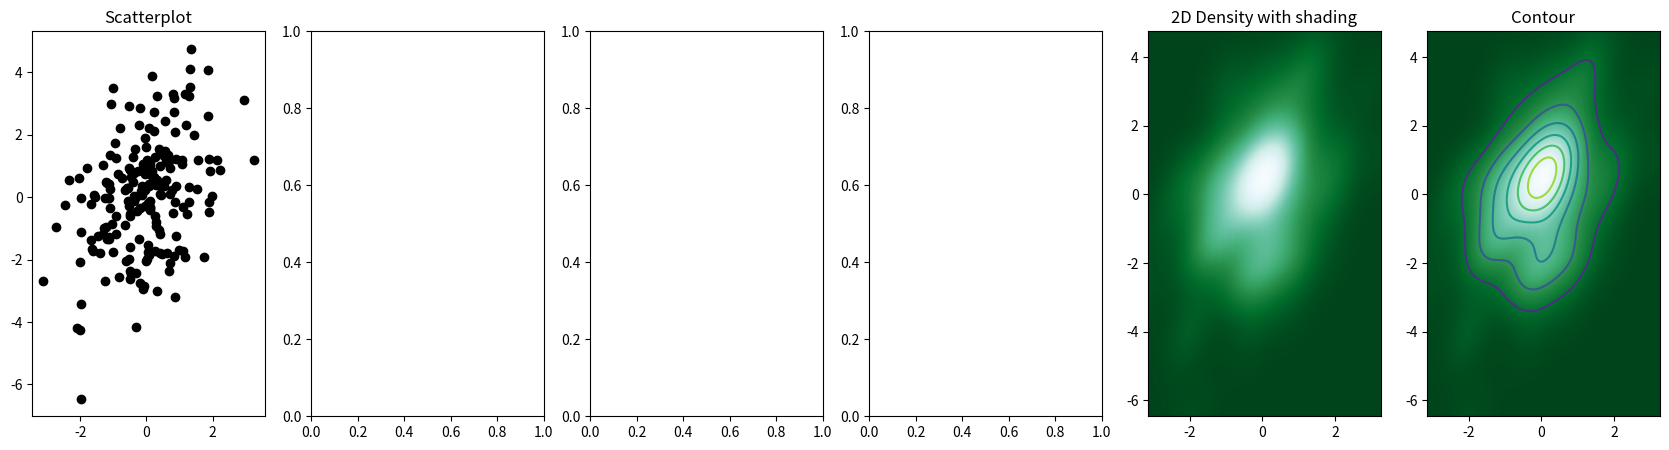

Recreate this plot in Python.
# Libraries
import matplotlib.pyplot as plt
import numpy as np
from scipy.stats import kde

# Create data: 200 points
data = np.random.multivariate_normal([0, 0], [[1, 0.5], [0.5, 3]], 200)
x, y = data.T

# Create a figure with 6 plot areas
fig, axes = plt.subplots(ncols=6, nrows=1, figsize=(21, 5))

# Everything sarts with a Scatterplot
axes[0].set_title('Scatterplot')
axes[0].plot(x, y, 'ko')
# As you can see there is a lot of overplottin here!
#
# # Thus we can cut the plotting window in several hexbins
nbins = 200

# Evaluate a gaussian kde on a regular grid of nbins x nbins over data extents
k = kde.gaussian_kde(data.T)
xi, yi = np.mgrid[x.min():x.max():nbins * 1j, y.min():y.max():nbins * 1j]
zi = k(np.vstack([xi.flatten(), yi.flatten()]))

# plot a density
# axes[3].set_title('Calculate Gaussian KDE')
# axes[3].pcolormesh(xi, yi, zi.reshape(xi.shape), cmap=plt.cm.BuGn_r)

# add shading
axes[4].set_title('2D Density with shading')
axes[4].pcolormesh(xi, yi, zi.reshape(xi.shape), shading='gouraud', cmap=plt.cm.BuGn_r)

# contour
axes[5].set_title('Contour')
axes[5].pcolormesh(xi, yi, zi.reshape(xi.shape), shading='gouraud', cmap=plt.cm.BuGn_r)
axes[5].contour(xi, yi, zi.reshape(xi.shape))

plt.show()